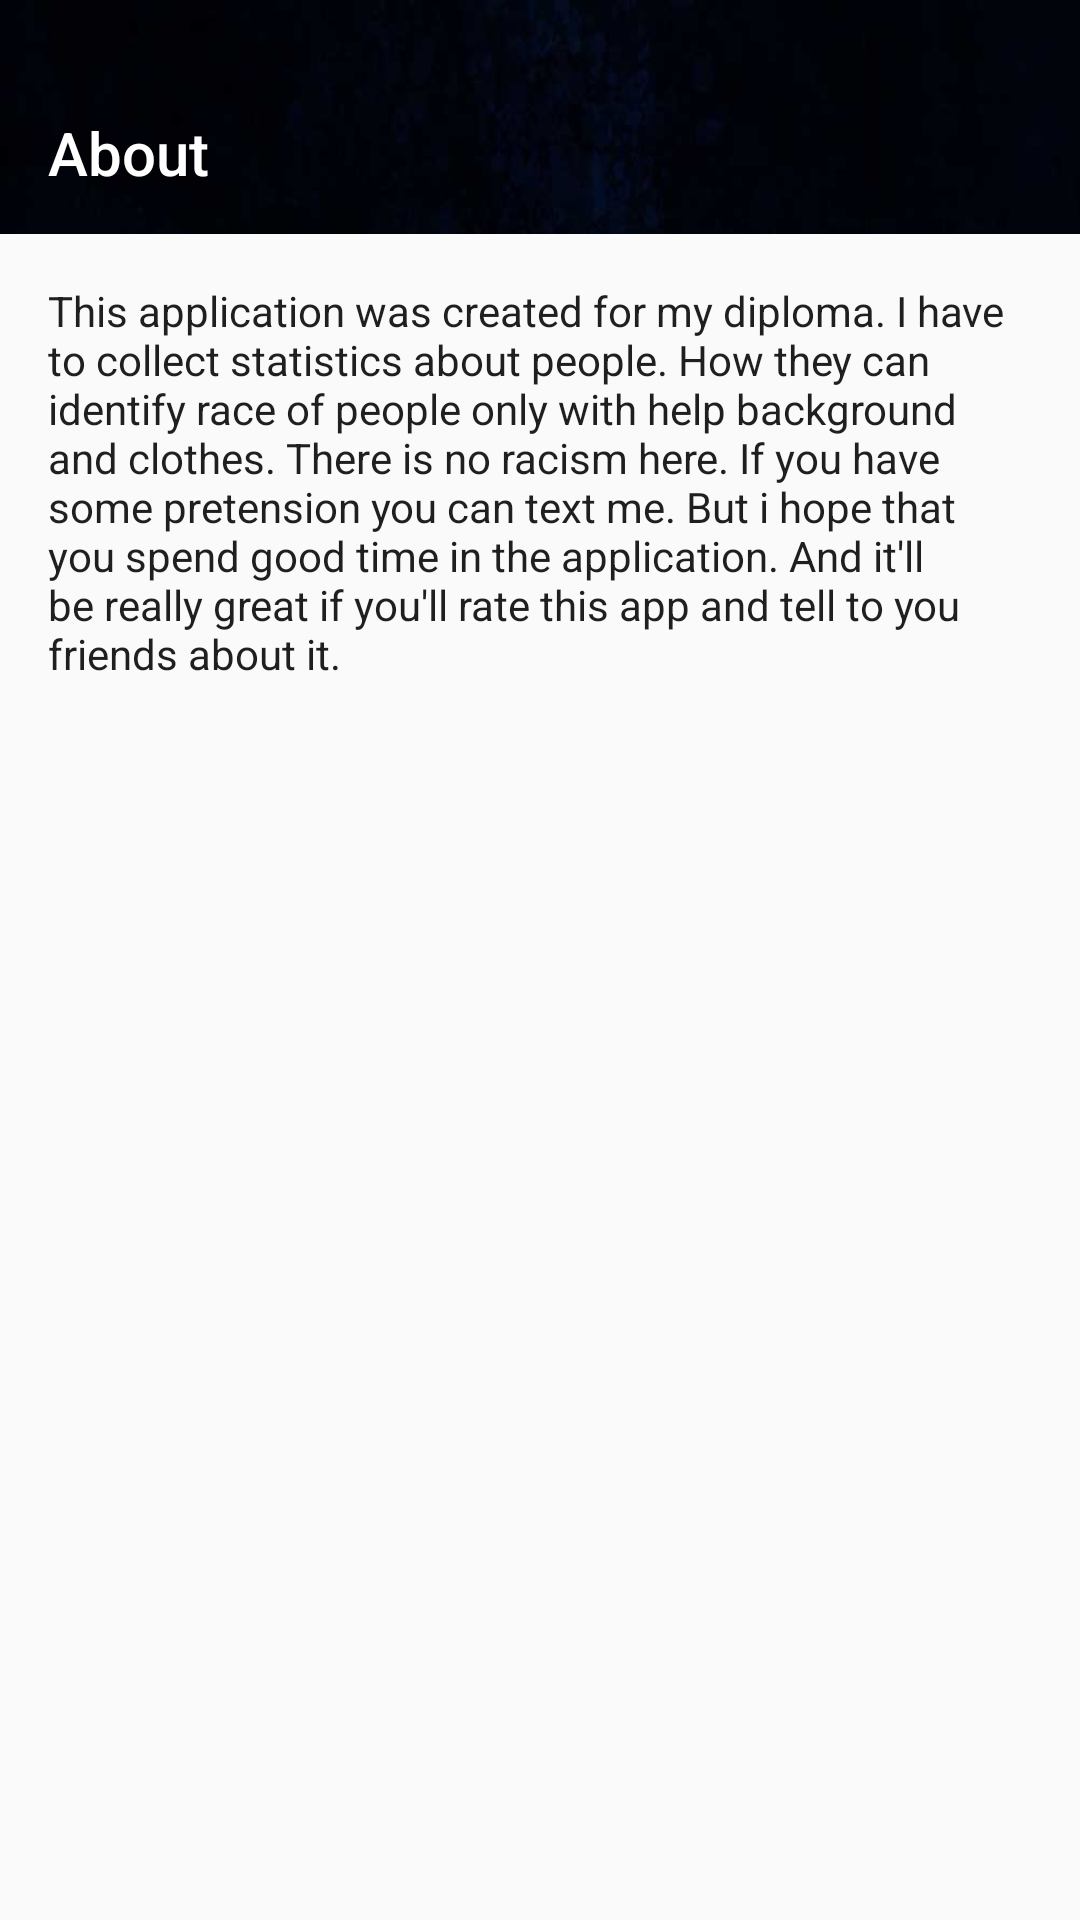

This screen was rendered from an Android layout file. Write that file and the resources it references.
<!-- AndroidManifest.xml: application theme AppTheme -->
<!-- res/layout/fragment_about.xml -->
<?xml version="1.0" encoding="utf-8"?>
<LinearLayout xmlns:android="http://schemas.android.com/apk/res/android"
    xmlns:app="http://schemas.android.com/apk/res-auto"
    android:layout_width="match_parent"
    android:layout_height="match_parent"
    android:orientation="vertical">

    <android.support.v7.widget.Toolbar
        android:id="@+id/toolbar"
        style="@style/ToolbarStyle"
        android:layout_width="match_parent"
        android:layout_height="@dimen/toolbar_height"
        android:background="@drawable/background_toolbar"
        android:paddingTop="24dp"
        app:navigationIcon="@drawable/ic_arrow_back_24dp"
        app:title="@string/about_title"
        app:titleTextColor="@color/white" />

    <LinearLayout
        android:layout_width="match_parent"
        android:layout_height="wrap_content"
        android:orientation="vertical"
        android:padding="16dp">

        <TextView
            android:layout_width="wrap_content"
            android:layout_height="wrap_content"
            android:text="@string/about_message"/>

    </LinearLayout>

</LinearLayout>
<!-- resources referenced by this layout -->
<resources>
  <color name="white">#ffffff</color>
  <dimen name="toolbar_height">78dp</dimen>
  <!-- drawable background_toolbar: png bitmap (drawable-xxxhdpi, 9841 bytes) -->
  <string name="about_message">This application was created for my diploma. I have to collect statistics about people. How they can identify race of people only with help background and clothes. There is no racism here. If you have some pretension you can text me. But i hope that you spend good time in the application. And it\'ll be really great if you\'ll rate this app and tell to you friends about it.</string>
  <string name="about_title">About</string>
  <style name="ToolbarStyle" parent="ThemeOverlay.AppCompat.Dark">
          <item name="android:background">@color/colorPrimary</item>
          <item name="android:textColorPrimary">@color/white</item>
          <item name="android:textColor">@color/white</item>
      </style>
  <style name="AppTheme" parent="Theme.AppCompat.Light.NoActionBar">
          <item name="colorPrimary">@color/colorPrimary</item>
          <item name="colorPrimaryDark">@color/colorPrimaryDark</item>
          <item name="colorAccent">@color/colorAccent</item>
          <item name="android:textColor">@color/primary_text</item>
          <item name="android:windowTranslucentStatus">true</item>
      </style>
  <color name="colorPrimary">#178036</color>
  <color name="colorPrimaryDark">#50000000</color>
  <color name="colorAccent">#178036</color>
  <color name="primary_text">#ff1f1f1f</color>
</resources>
